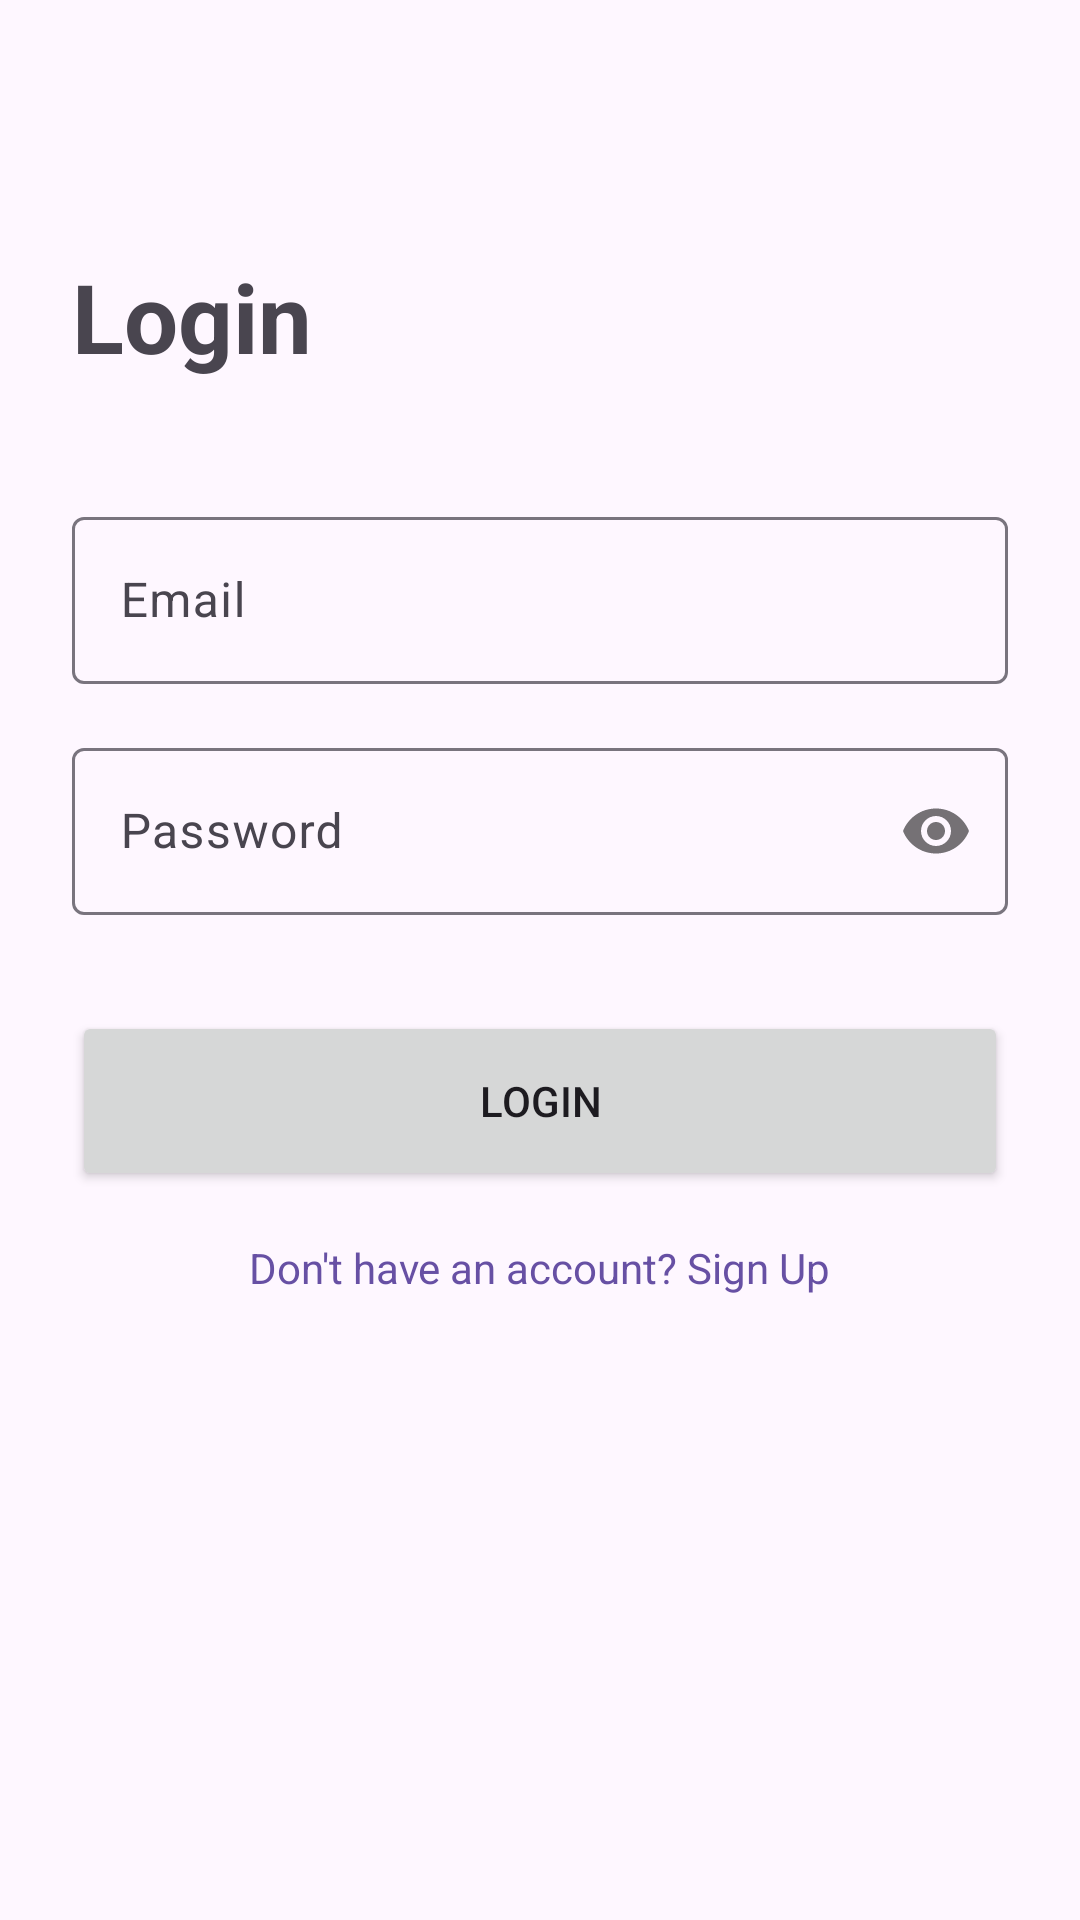

Write the Android layout XML for this screen, with the resource values it uses.
<!-- AndroidManifest.xml: application theme Theme.MidtermProject2 -->
<!-- res/layout/activity_login.xml -->
<?xml version="1.0" encoding="utf-8"?>
<androidx.constraintlayout.widget.ConstraintLayout xmlns:android="http://schemas.android.com/apk/res/android"
    xmlns:app="http://schemas.android.com/apk/res-auto"
    android:layout_width="match_parent"
    android:layout_height="match_parent"
    android:padding="24dp">

    <TextView
        android:id="@+id/textViewLogin"
        android:layout_width="wrap_content"
        android:layout_height="wrap_content"
        android:text="Login"
        android:textSize="32sp"
        android:textStyle="bold"
        app:layout_constraintTop_toTopOf="parent"
        app:layout_constraintStart_toStartOf="parent"
        android:layout_marginTop="60dp" />

    <com.google.android.material.textfield.TextInputLayout
        android:id="@+id/tilEmail"
        android:layout_width="0dp"
        android:layout_height="wrap_content"
        android:layout_marginTop="40dp"
        app:layout_constraintTop_toBottomOf="@id/textViewLogin"
        app:layout_constraintStart_toStartOf="parent"
        app:layout_constraintEnd_toEndOf="parent">

        <com.google.android.material.textfield.TextInputEditText
            android:id="@+id/etEmail"
            android:layout_width="match_parent"
            android:layout_height="wrap_content"
            android:hint="Email"
            android:inputType="textEmailAddress" />
    </com.google.android.material.textfield.TextInputLayout>

    <com.google.android.material.textfield.TextInputLayout
        android:id="@+id/tilPassword"
        android:layout_width="0dp"
        android:layout_height="wrap_content"
        android:layout_marginTop="16dp"
        app:layout_constraintTop_toBottomOf="@id/tilEmail"
        app:layout_constraintStart_toStartOf="parent"
        app:layout_constraintEnd_toEndOf="parent"
        app:passwordToggleEnabled="true">

        <com.google.android.material.textfield.TextInputEditText
            android:id="@+id/etPassword"
            android:layout_width="match_parent"
            android:layout_height="wrap_content"
            android:hint="Password"
            android:inputType="textPassword" />
    </com.google.android.material.textfield.TextInputLayout>

    <Button
        android:id="@+id/btnLogin"
        android:layout_width="0dp"
        android:layout_height="60dp"
        android:layout_marginTop="32dp"
        android:text="Login"
        app:layout_constraintTop_toBottomOf="@id/tilPassword"
        app:layout_constraintStart_toStartOf="parent"
        app:layout_constraintEnd_toEndOf="parent" />

    <TextView
        android:id="@+id/tvGoToRegister"
        android:layout_width="wrap_content"
        android:layout_height="wrap_content"
        android:layout_marginTop="16dp"
        android:text="Don't have an account? Sign Up"
        android:textColor="?attr/colorPrimary"
        app:layout_constraintTop_toBottomOf="@id/btnLogin"
        app:layout_constraintStart_toStartOf="parent"
        app:layout_constraintEnd_toEndOf="parent" />

    <ProgressBar
        android:id="@+id/progressBar"
        android:layout_width="wrap_content"
        android:layout_height="wrap_content"
        android:visibility="gone"
        app:layout_constraintTop_toTopOf="parent"
        app:layout_constraintBottom_toBottomOf="parent"
        app:layout_constraintStart_toStartOf="parent"
        app:layout_constraintEnd_toEndOf="parent" />

</androidx.constraintlayout.widget.ConstraintLayout>
<!-- resources referenced by this layout -->
<resources>
  <style name="Theme.MidtermProject2" parent="Base.Theme.MidtermProject2" />
  <style name="Base.Theme.MidtermProject2" parent="Theme.Material3.DayNight.NoActionBar">
          
          
      </style>
</resources>
